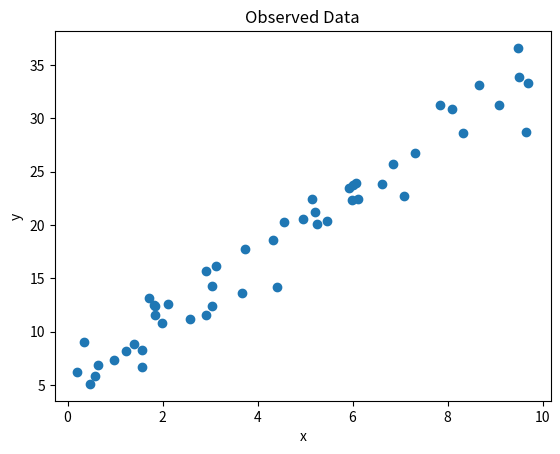
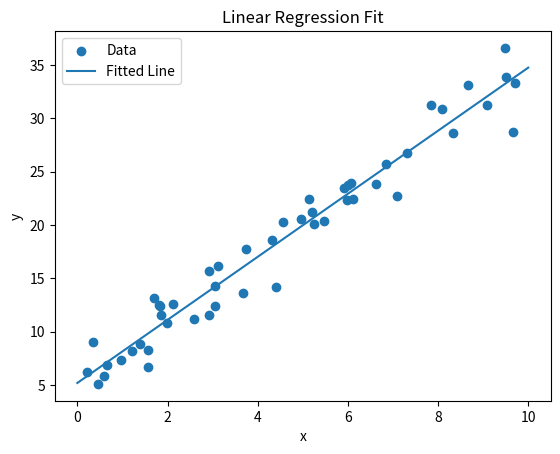
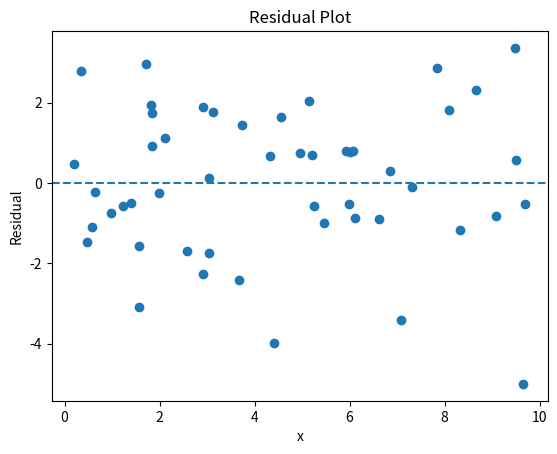

These figures' Python source, in order:
"""
最小二乘法（线性回归）“教会版”

你说的对：只跑代码并不会真的学会。这个文件做 4 件事：
1) 直观解释“最小二乘到底在最小什么”
2) 推导正规方程（X^T X)^(-1) X^T y 的来历
3) 逐行解释 + 关键变量打印
4) 给你一个“手算小练习”
"""

# ===============================
# 0. 可调参数
# ===============================
import numpy as np
import matplotlib.pyplot as plt

np.random.seed(42)  # 固定随机种子，保证每次结果一致（实验可复现）
SHOW_DEBUG = True  # 想看关键中间量就打开
SHOW_PLOTS = True  # 不想弹窗就关掉

# ===============================
n = 50  # 样本数量
x = np.random.uniform(0, 10, size=n)        # 自变量 x：0 到 10 均匀采样
epsilon = np.random.normal(0, 2, size=n)    # 噪声：均值 0，标准差 2
y = 3 * x + 5 + epsilon                     # 真实线性关系：y = 3x + 5 + noise

if SHOW_PLOTS:
    plt.scatter(x, y)
    plt.xlabel("x")
    plt.ylabel("y")
    plt.title("Observed Data")
    plt.show()

# ===============================
# 3. 矩阵形式：把问题写成 y = X @ beta
# ===============================
# 模型：y = b + w*x
# 写成矩阵：
#   y = X @ beta
#   X = [1, x]  (n x 2)
#   beta = [b, w]^T

X = np.column_stack([
    np.ones(n),  # 第一列全 1，对应截距 b
    x            # 第二列是 x，对应斜率 w
])
y_vec = y.reshape(-1, 1)  # (n x 1)

if SHOW_DEBUG:
    print("\n[DEBUG] X shape:", X.shape)
    print("[DEBUG] y_vec shape:", y_vec.shape)

# ===============================
# 4. 正规方程推导（核心理解）
# ===============================
# 我们的损失：
#   L(beta) = || y - X beta ||^2
# 展开：
#   L = (y - Xb)^T (y - Xb)
# 对 beta 求导，设为 0：
#   dL/dbeta = -2 X^T (y - Xb) = 0
#   => X^T y - X^T X b = 0
#   => (X^T X) b = X^T y
#   => b = (X^T X)^(-1) X^T y
# 这就是“正规方程”。

# ===============================
# 5. 使用正规方程求最小二乘解
# ===============================
XT_X = X.T @ X                  # X^T X
XT_y = X.T @ y_vec              # X^T y
XT_X_inv = np.linalg.inv(XT_X)  # (X^T X)^(-1)
beta_hat = XT_X_inv @ XT_y      # 最终解

b_hat = beta_hat[0, 0]
w_hat = beta_hat[1, 0]

print("\nEstimated parameters:")
print("w =", w_hat)
print("b =", b_hat)

if SHOW_DEBUG:
    print("\n[DEBUG] X^T X:\n", XT_X)
    print("[DEBUG] (X^T X)^-1:\n", XT_X_inv)
    print("[DEBUG] X^T y:\n", XT_y)
    print("[DEBUG] beta_hat:\n", beta_hat)

# ===============================
# 6. 可视化拟合结果
# ===============================
x_line = np.linspace(0, 10, 100)
y_line = w_hat * x_line + b_hat

if SHOW_PLOTS:
    plt.scatter(x, y, label="Data")
    plt.plot(x_line, y_line, label="Fitted Line")
    plt.xlabel("x")
    plt.ylabel("y")
    plt.legend()
    plt.title("Linear Regression Fit")
    plt.show()

# ===============================
# 7. 残差分析（模型诊断）
# ===============================
y_pred = X @ beta_hat
residuals = y_vec - y_pred

if SHOW_PLOTS:
    plt.scatter(x, residuals)
    plt.axhline(0, linestyle="--")
    plt.xlabel("x")
    plt.ylabel("Residual")
    plt.title("Residual Plot")
    plt.show()

# ===============================
# 8. 误差指标（MSE）
# ===============================
mse = np.mean(residuals ** 2)
print("Mean Squared Error:", mse)

# ===============================
# 9. 手算练习（真正学会的关键）
# ===============================
# 用 3 个点手算一遍：
# (x, y) = (1, 2), (2, 3), (3, 5)
# 1) 写出 X 和 y
# 2) 计算 X^T X、X^T y
# 3) 手算 beta_hat = (X^T X)^-1 X^T y
# 4) 对比代码结果
#
# 你可以把下面的 block 打开来验证手算是否一致：
#
# x_small = np.array([1.0, 2.0, 3.0])
# y_small = np.array([2.0, 3.0, 5.0])
# X_small = np.column_stack([np.ones_like(x_small), x_small])
# y_small_vec = y_small.reshape(-1, 1)
# beta_small = np.linalg.inv(X_small.T @ X_small) @ (X_small.T @ y_small_vec)
# print("\n[EXERCISE CHECK] beta_small =", beta_small.ravel())
